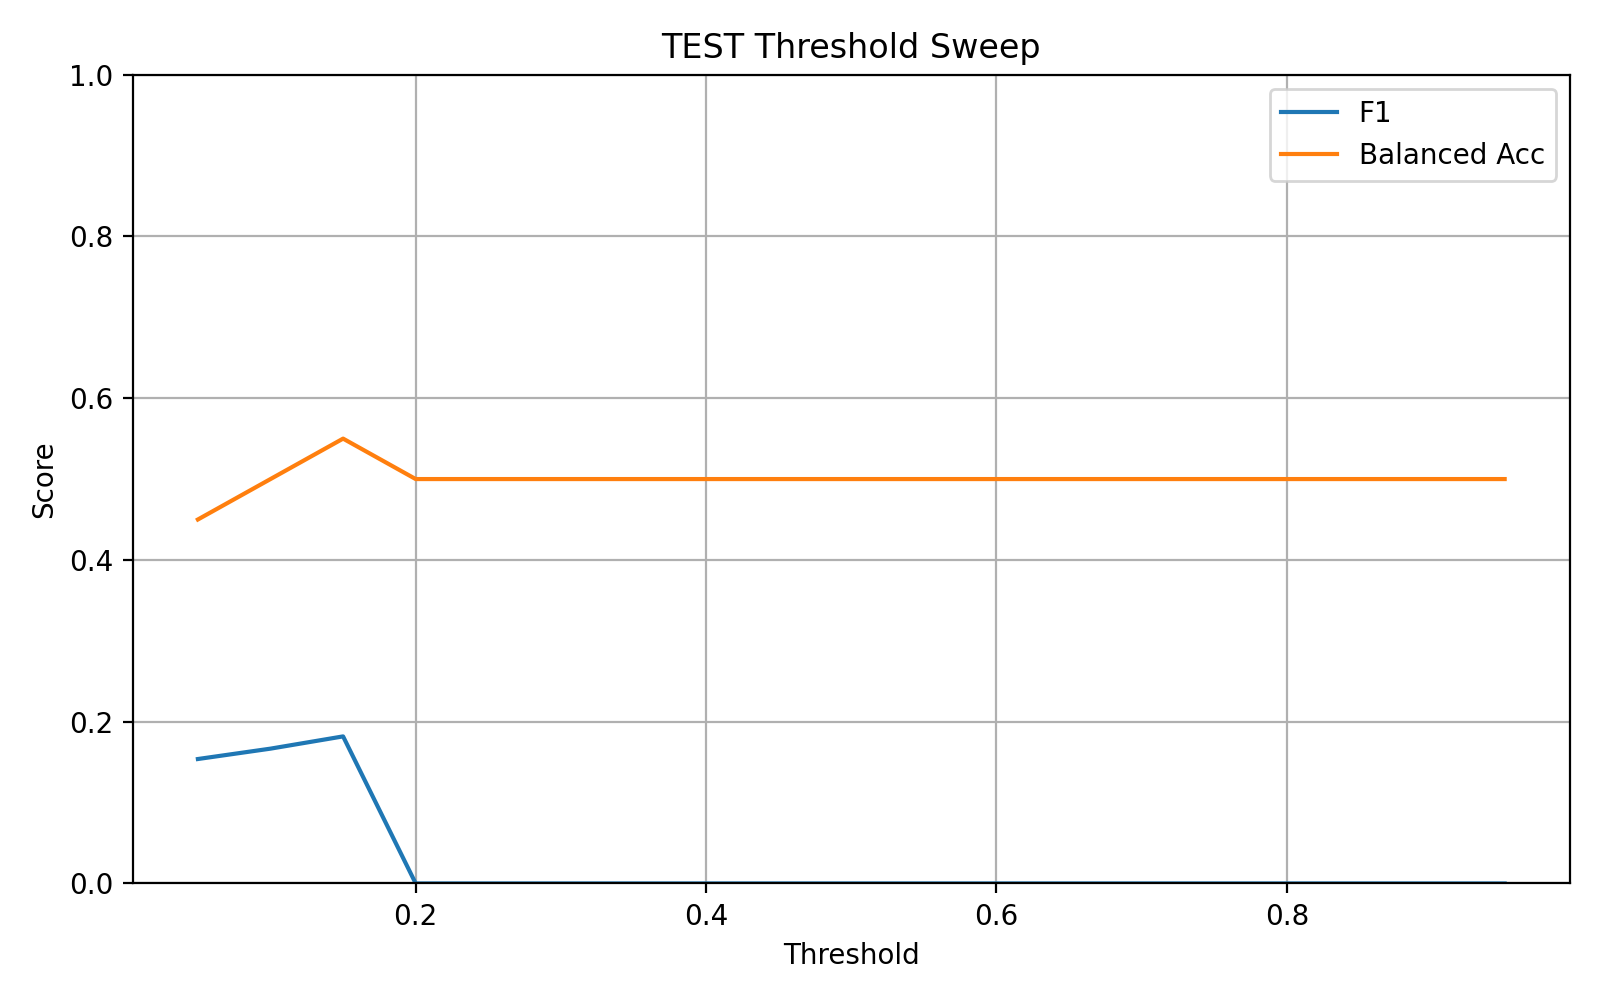

The table this chart was drawn from, first rows:
threshold, f1, balanced_accuracy
0.05, 0.1538, 0.45
0.1, 0.1667, 0.5
0.15, 0.1818, 0.55
0.2, 0.0, 0.5
0.25, 0.0, 0.5
0.3, 0.0, 0.5
0.35, 0.0, 0.5
0.4, 0.0, 0.5
0.45, 0.0, 0.5
0.5, 0.0, 0.5
0.55, 0.0, 0.5
0.6, 0.0, 0.5
0.65, 0.0, 0.5
0.7, 0.0, 0.5
0.75, 0.0, 0.5
0.8, 0.0, 0.5
0.85, 0.0, 0.5
0.9, 0.0, 0.5
0.95, 0.0, 0.5
